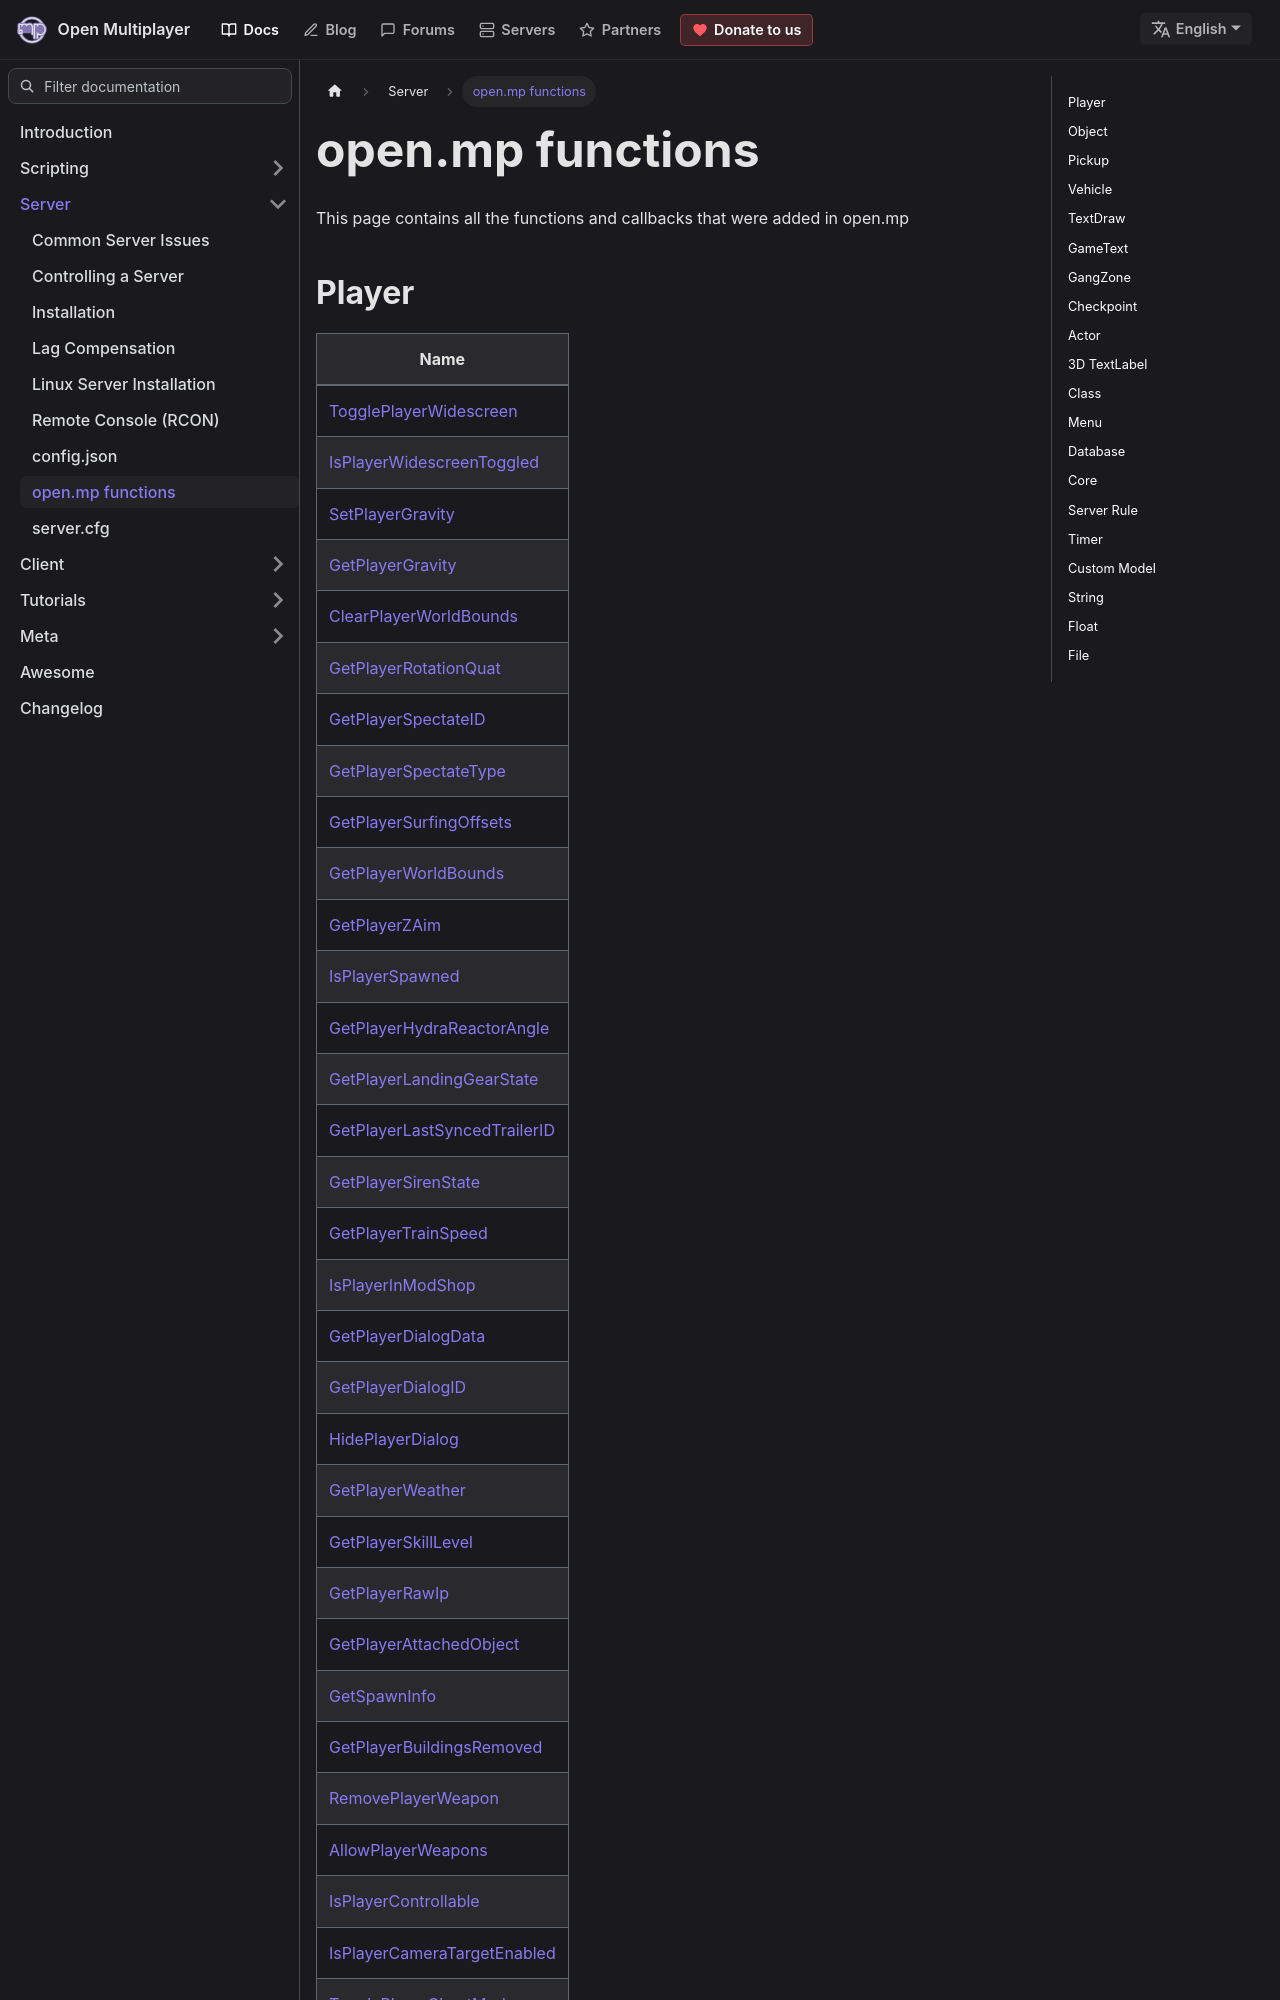

repository: openmultiplayer/web · page: docs/server/omp-functions.html · generator: docusaurus

---
title: open.mp functions
sidebar_label: open.mp functions
description: New functions and callbacks.
---

This page contains all the functions and callbacks that were added in open.mp

## Player

| Name                                                                                |
| ----------------------------------------------------------------------------------- |
| [TogglePlayerWidescreen](../scripting/functions/TogglePlayerWidescreen)             |
| [IsPlayerWidescreenToggled](../scripting/functions/IsPlayerWidescreenToggled)       |
| [SetPlayerGravity](../scripting/functions/SetPlayerGravity)                         |
| [GetPlayerGravity](../scripting/functions/GetPlayerGravity)                         |
| [ClearPlayerWorldBounds](../scripting/functions/ClearPlayerWorldBounds)             |
| [GetPlayerRotationQuat](../scripting/functions/GetPlayerRotationQuat)               |
| [GetPlayerSpectateID](../scripting/functions/GetPlayerSpectateID)                   |
| [GetPlayerSpectateType](../scripting/functions/GetPlayerSpectateType)               |
| [GetPlayerSurfingOffsets](../scripting/functions/GetPlayerSurfingOffsets)           |
| [GetPlayerWorldBounds](../scripting/functions/GetPlayerWorldBounds)                 |
| [GetPlayerZAim](../scripting/functions/GetPlayerZAim)                               |
| [IsPlayerSpawned](../scripting/functions/IsPlayerSpawned)                           |
| [GetPlayerHydraReactorAngle](../scripting/functions/GetPlayerHydraReactorAngle)     |
| [GetPlayerLandingGearState](../scripting/functions/GetPlayerLandingGearState)       |
| [GetPlayerLastSyncedTrailerID](../scripting/functions/GetPlayerLastSyncedTrailerID) |
| [GetPlayerSirenState](../scripting/functions/GetPlayerSirenState)                   |
| [GetPlayerTrainSpeed](../scripting/functions/GetPlayerTrainSpeed)                   |
| [IsPlayerInModShop](../scripting/functions/IsPlayerInModShop)                       |
| [GetPlayerDialogData](../scripting/functions/GetPlayerDialogData)                   |
| [GetPlayerDialogID](../scripting/functions/GetPlayerDialogID)                       |
| [HidePlayerDialog](../scripting/functions/HidePlayerDialog)                         |
| [GetPlayerWeather](../scripting/functions/GetPlayerWeather)                         |
| [GetPlayerSkillLevel](../scripting/functions/GetPlayerSkillLevel)                   |
| [GetPlayerRawIp](../scripting/functions/GetPlayerRawIp)                             |
| [GetPlayerAttachedObject](../scripting/functions/GetPlayerAttachedObject)           |
| [GetSpawnInfo](../scripting/functions/GetSpawnInfo)                                 |
| [GetPlayerBuildingsRemoved](../scripting/functions/GetPlayerBuildingsRemoved)       |
| [RemovePlayerWeapon](../scripting/functions/RemovePlayerWeapon)                     |
| [AllowPlayerWeapons](../scripting/functions/AllowPlayerWeapons)                     |
| [IsPlayerControllable](../scripting/functions/IsPlayerControllable)                 |
| [IsPlayerCameraTargetEnabled](../scripting/functions/IsPlayerCameraTargetEnabled)   |
| [TogglePlayerGhostMode](../scripting/functions/TogglePlayerGhostMode)               |
| [GetP
